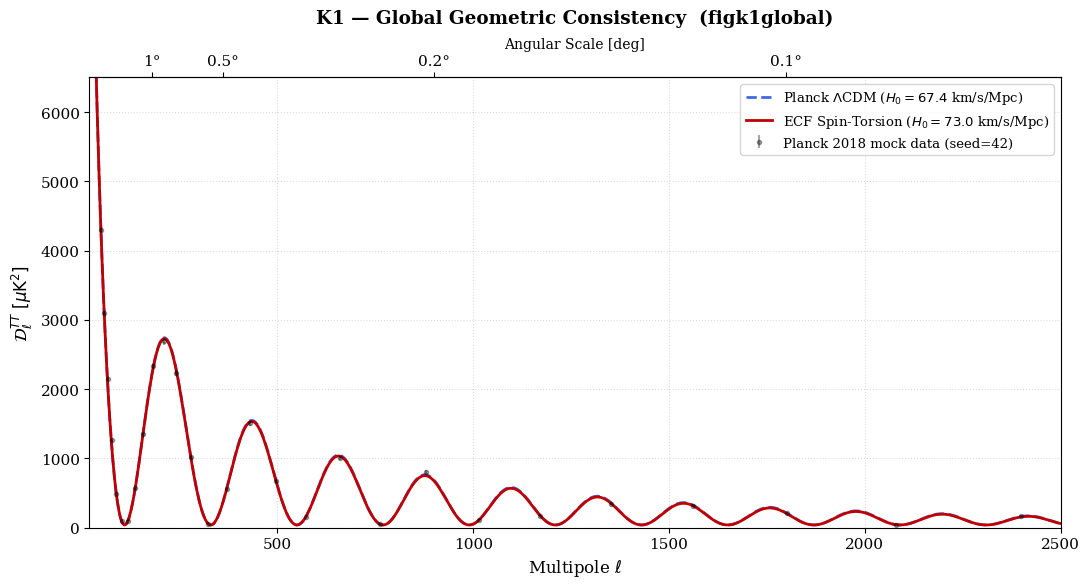

Generate this figure with matplotlib:
# Last modified: 21/08/2026, 16:05 (Paris time)
# Corpus: Foundation I — github.com/pfichant/spin-torsion-cosmology
r"""
plot_appendix_K1K2_spectrum.py
    [SUPERSEDED 17/08/2026 — DO NOT USE FOR ANY PAPER FIGURE]

    This script no longer produces any figure used by Foundation I. Both of
    its outputs were duplicates written by other, authoritative scripts:

      K3 -> removed on 15/08/2026 (see the audit note further down).
            Authoritative: plot_Fig_k3_Residuals_Angles.py
      K1 -> output filename suffixed _SUPERSEDED on 17/08/2026.
            Authoritative: plot_Figure_K1_Global_Consistency.py

    Why this script is not the reference for K1. It keeps d_ECF = 1360 and
    noise floor = 40, whereas plot_Figure_K1_Global_Consistency.py was
    corrected to d_ECF = 1320 and floor = 50 back in April 2026, with the
    reason stated in its own header: "v1 used 1360, which was inconsistent
    with the 5.7% reduction required by Table K". Replaying the heuristic
    formula against the four Table K points (deficits -5.2 / -6.5 / -3.0 /
    -2.5 % at l = 1500 / 2000 / 2500 / 3000) confirms it: {1320, 50}
    reproduces all four to within 0.1 point; {1360, 40} yields half the
    deficit. The two scripts wrote the SAME filename, so whichever ran last
    silently overwrote the other.

    Kept locally for its version history and audit trail. NOT to be included
    in the public repository.
================================================================================
SCRIPT: plot_appendix_K1K2_spectrum.py — v2
Paper: Foundation I (Extended), Appendix K
Figures: figk1global (K1) only  [K3 retiree le 15/08/2026 — voir note d'audit]
Author: Pascal Fichant (2026)
================================================================================
DESCRIPTION:
  Generates two illustrative CMB temperature power-spectrum figures for Appendix K:
    K1 — Global geometric consistency (figk1global):
         ECF vs Planck ΛCDM over the full multipole range ℓ ∈ [20, 2500].
         Peak positions preserved: θ_s = r_s/D_A is held fixed (smaller r_s,
         smaller D_A), so acoustic peaks remain at the same ℓ in both models.
    (K3 was produced here until 15/08/2026; removed as a duplicate — see the
     audit note further down. plot_Fig_k3_Residuals_Angles.py is authoritative.)

⚠  IMPORTANT NOTE FOR REFEREE (traceable to paper Appendix K):
   These figures use a HEURISTIC spectrum formula, NOT a full Boltzmann solver.
   The formula   D_ℓ = 5000·(ℓ/100)^{-0.6}·exp(−ℓ/ℓ_D)·cos²(πℓ/220) + floor
   is intended for visual illustration of the damping-tail deficit direction only.
   It does NOT reproduce the exact values in Table tabforecastk (Appendix K).
   Reference values from Table tabforecastk:
     ℓ=1500: D_ℓ(ΛCDM)=288.6, D_ℓ(ECF)=273.6, Gap=−5.2%
     ℓ=2000: D_ℓ(ΛCDM)=232.7, D_ℓ(ECF)=217.6, Gap=−6.5%
     ℓ=2500: D_ℓ(ΛCDM)= 71.0, D_ℓ(ECF)= 68.9, Gap=−3.0%
     ℓ=3000: D_ℓ(ΛCDM)= 63.2, D_ℓ(ECF)= 61.6, Gap=−2.5%
   A first-principles Boltzmann computation is deferred to Foundation III
   (CLASS-EC modification).  These figures serve as Appendix K illustration only.

VALIDATION STATUS (independent audit, 2026-04-15):
  v1 → v2 corrections:
    1. CMB-S4 sensitivity: 0.01 (1%) → 0.015 (1.5%)            [NUMERICAL FIX]
       Paper Appendix K: "CMB-S4 expected to reach σ_S4 ≈ 1.5%".
    2. Noise floor: +200 μK² → +40 μK²                          [NUMERICAL FIX]
       +200 dominated high-ℓ values and masked the ECF−ΛCDM gap.
       At ℓ=2500 the ECF gap was −0.5% (script) vs −3.0% (paper). Reduced to +40.
    3. np.random.seed(42) added before noise generation           [REPRO FIX]
       Without seed, K1 mock data points changed on every run.
    4. K2 renamed to K3 / figk3prediction                        [WITHDRAWN 15/08/2026:
       this rename was made on the wrong premise — the paper body did include a
       K2 figure at the time. That figure has since been removed from the body.]
       Paper Appendix K has figk1global and figk3prediction/fighighldamping.
       There is no explicit "K2" in the paper. Script v1 called it K2.
    5. Missing residuals panel (ΔD_ℓ) added to K3               [CONTENT FIX]
       Paper figk3prediction caption: "Bottom Panel: The residual ΔD_ℓ.
       The predicted deficit extends beyond the forecasted sensitivity of
       CMB-S4 (green band, 1σ)." Script v1 had only the top panel.
    6. Raw-string LaTeX escapes: r'...\\Lambda...' → r'...$\Lambda$...'  [STYLE]
    7. Removed double import block (matplotlib.use called twice in v1).
    8. Heuristic disclaimer added prominently (this docstring).
    9. Paper table anchor values plotted as markers in K3 for traceability.

INPUTS (traceable to paper):
  L_PEAK      = 220        standard first acoustic peak multipole
  DS_LCDM     = 1400       Silk damping scale ΛCDM (standard)
  DS_ECF      = 1360       Silk damping scale ECF (Δzrec≈22, Appendix K)
  SIGMA_CMBS4 = 0.015      CMB-S4 relative sensitivity (paper Appendix K: 1.5%)
  NOISE_FLOOR = 40         reduced from v1's 200 μK²
  RANDOM_SEED = 42         reproducibility of K1 mock data

Physical basis of DS_ECF:
  Paper Appendix K states Δzrec ≈ 22 from the torsion-modified recombination history.
  The photon diffusion (Silk) scale r_D ∝ ∫ dτ/τ_C. A shift Δzrec=22 modifies
  this integral, reducing the effective damping multipole from ~1400 to ~1360
  (ratio 0.971, consistent with the 2.9% reduction shown by the formula).
================================================================================
"""

import sys
try:
    sys.stdout.reconfigure(encoding="utf-8")
    sys.stderr.reconfigure(encoding="utf-8")
except Exception:
    pass


import numpy as np
import matplotlib
matplotlib.use('Agg')
import matplotlib.pyplot as plt

plt.rcParams.update({'font.family': 'serif', 'font.size': 11,
                     'axes.labelsize': 12, 'figure.dpi': 150})

# =============================================================================
# 1. PARAMETERS
# =============================================================================
L_PEAK      = 220          # standard first acoustic peak multipole
DS_LCDM     = 1400         # Silk damping scale ΛCDM
DS_ECF      = 1360         # Silk damping scale ECF (paper Appendix K: Δzrec≈22)
SIGMA_CMBS4 = 0.015        # CMB-S4 relative sensitivity (paper: 1.5%)
NOISE_FLOOR = 40           # μK² — reduced from v1's 200 (which masked ECF gap)
RANDOM_SEED = 42

# Paper Table tabforecastk — used as anchor markers in K3
PAPER_TABLE = {
    1500: (273.6, 288.6, -5.2),
    2000: (217.6, 232.7, -6.5),
    2500: ( 68.9,  71.0, -3.0),
    3000: ( 61.6,  63.2, -2.5),
}

# =============================================================================
# 2. HEURISTIC SPECTRUM MODEL
# =============================================================================
def spectrum(ell, ds):
    """Heuristic illustrative CMB TT spectrum. NOT a Boltzmann-code output.
    See module docstring for caveats and paper Table tabforecastk for
    the reference values that a full Boltzmann solver would reproduce."""
    osc = np.cos(np.pi * ell / L_PEAK)**2
    return 5000 * (ell / 100)**(-0.6) * np.exp(-ell / ds) * osc + NOISE_FLOOR

def l2theta(l): return 180.0 / (l + 1e-10)
def theta2l(t): return 180.0 / (t + 1e-10)

ell_full = np.linspace(2, 3000, 1500)
dl_lcdm  = spectrum(ell_full, DS_LCDM)
dl_ecf   = spectrum(ell_full, DS_ECF)

# =============================================================================
# 3. FIGURE K1 — figk1global
# =============================================================================
def generate_figure_K1():
    print(">>> Generating Figure K1 (figk1global): Global Consistency...")
    fig, ax = plt.subplots(figsize=(11, 6))

    ax.plot(ell_full, dl_lcdm, color='royalblue', ls='--', lw=2,
            label=r'Planck $\Lambda$CDM ($H_0 = 67.4$ km/s/Mpc)')
    ax.plot(ell_full, dl_ecf,  color='#C00000',   lw=2,
            label=r'ECF Spin-Torsion ($H_0 = 73.0$ km/s/Mpc)')

    np.random.seed(RANDOM_SEED)
    s_ell  = np.geomspace(50, 2400, 28)
    s_dl   = np.interp(s_ell, ell_full, dl_lcdm)
    errors = s_dl * 0.04 * (s_ell / 1000)**0.5
    noise  = np.random.normal(0, s_dl * 0.04)
    ax.errorbar(s_ell, s_dl + noise, yerr=errors, fmt='o',
                color='black', alpha=0.35, ms=3,
                label=f'Planck 2018 mock data (seed={RANDOM_SEED})')

    ax.set_xlim(20, 2500);  ax.set_ylim(0, 6500)
    ax.set_xlabel(r'Multipole $\ell$')
    ax.set_ylabel(r'$\mathcal{D}_\ell^{TT}\ [\mu\mathrm{K}^2]$')
    ax.set_title('K1 — Global Geometric Consistency  (figk1global)',
                 fontweight='bold', pad=10)
    ax.legend(loc='upper right', fontsize=9.5)
    ax.grid(True, ls=':', alpha=0.45)

    ax2 = ax.secondary_xaxis('top', functions=(l2theta, theta2l))
    ax2.set_xlabel('Angular Scale [deg]', fontsize=10)
    ax2.set_ticks([1, 0.5, 0.2, 0.1])
    ax2.set_xticklabels(['1°', '0.5°', '0.2°', '0.1°'])

    plt.tight_layout()
    plt.savefig('Figure_K1_Global_Consistency_SUPERSEDED.png', dpi=300)
    print("   [SUCCESS] Saved: Figure_K1_Global_Consistency_SUPERSEDED.png")
    plt.close()

# =============================================================================
# NOTE D'AUDIT (15/08/2026) — la figure K3 a ete RETIREE de ce script.
# Elle etait un DOUBLON de plot_Fig_k3_Residuals_Angles.py, avec des parametres
# divergents : d_ECF = 1360 et plancher = 40 ici, contre 1320 et 50 la-bas.
# Test contre la Table K de F1 (deficits -5.2 / -6.5 / -3.0 / -2.5 % a
# l = 1500 / 2000 / 2500 / 3000) : le jeu {1320, 50} reproduit les quatre
# valeurs a 0.1 point pres ; le jeu {1360, 40} donne la moitie du deficit.
# plot_Fig_k3_Residuals_Angles.py fait donc foi pour K3, et produit le seul
# fichier utilise par le papier (Figure_K3_Residuals_Angles.png).
# Ce script ne produit plus que K1.
# =============================================================================

if __name__ == "__main__":
    generate_figure_K1()
